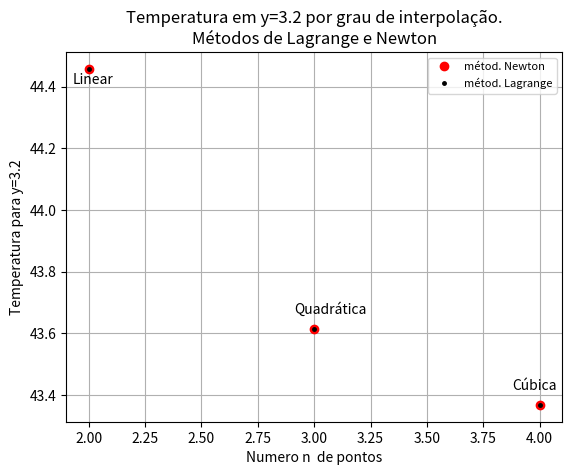

Reproduce this figure in Python.
import matplotlib.pyplot as plt
import math
import numpy

#interpolacao de lagrange
def lagrange_interpolation(valor_x,lista_x,lista_y):
    num_termos = len(lista_x)
    resultado = 0
    for i in range(num_termos): #somatorio
        termo = 1
        for j in range(num_termos):  #produtorio 
            if(j!=i):
                termo *= ((valor_x - lista_x[j])/(lista_x[i] - lista_x[j]))            
        termo *= lista_y[i] #multiplicando por y_i

        resultado+=termo

    return resultado

#calculo de diferencas divididas
def diferencas_divididas(lista_x,lista_y):
    if len(lista_x)!=len(lista_y):
        print("Coloque duas listas com mesmo tamanho.")
        return False
    
    n = len(lista_x)
    difdiv = []  #guardará tabela de diferenças divididas

    #Começando tabela de diferenças divididas de ordem 0
    difdiv.append([i for i in lista_y])

    for i in range(1,n):
        dif_ordem_n = [] #guardará diferenças divididas de ordem i para i<n
        for j in range(n-i):    #calcula os (n-i) termos de ordem i
            termo = (difdiv[i-1][j+1] - difdiv[i-1][j]) / (lista_x[j+i] - lista_x[j])  #calcula termo f[x_j, ... , x_j+i]
            dif_ordem_n.append(termo)
        difdiv.append(dif_ordem_n)
    
    return difdiv

#interpolacao de newton
def newton_interpolation(valor_x,lista_x,lista_y):
    num_termos = len(lista_x)
    dif_div = diferencas_divididas(lista_x,lista_y)
    
    if(type(valor_x)==type([])):  #caso seja lista a interpolar
        t = []
        for x in valor_x:
            t.append(0)
            for i in range(num_termos-1,0,-1):
                t[-1] += dif_div[i][0]
                t[-1] *= (x - lista_x[i-1])
            t[-1] += dif_div[0][0]
    else:  #caso seja só um valor a interpolar
        t = 0
        for i in range(num_termos-1,0,-1):
            t += dif_div[i][0]
            t *= (valor_x - lista_x[i-1])
        t += dif_div[0][0]
    return t


#TAREFA 3 ITEM A)

#criando lista de entrada (valores da tabela)
x_4 = [80,53.5,38.43,30.39,30]
y = [0,2,4,6,8]
## interpolação linear usando pontos y = [2,4]
intpol_lagrange = []
intpol_newton = []
intpol_lagrange.append(lagrange_interpolation(3.2,y[1:3],x_4[1:3]))
intpol_newton.append(newton_interpolation(3.2,y[1:3],x_4[1:3]))

##interpolacao quadratica usando y=[2,4,6]
intpol_lagrange.append(lagrange_interpolation(3.2,y[1:4],x_4[1:4]))
intpol_newton.append(newton_interpolation(3.2,y[1:4],x_4[1:4]))

##interpolacao cubica usando y=[0,2,4,6]

intpol_lagrange.append(lagrange_interpolation(3.2,y[0:4],x_4[0:4]))
intpol_newton.append(newton_interpolation(3.2,y[0:4],x_4[0:4]))

for i in range(3):
    match i:
        case 0:
            print("\tAproximação Linear usando pontos y = [2,4]:\n" +
            "Método de Lagrange : {:.10f}\nMétodo de Newton: {:.10f}"
            .format(intpol_lagrange[i],intpol_newton[i]))
        case 1:
            print("\tAproximação Quadrática usando pontos y = [2,4,6]:\n" +
            "Método de Lagrange : {:.10f}\nMétodo de Newton: {:.10f}"
            .format(intpol_lagrange[i],intpol_newton[i]))
        case 2:
            print("\tAproximação Cúbica usando pontos y = [0,2,4,6]:\n" +
            "Método de Lagrange : {:.10f}\nMétodo de Newton: {:.10f}"
            .format(intpol_lagrange[i],intpol_newton[i]))
        
#plotando grafico
plt.title(u"Temperatura em y=3.2 por grau de interpolação.\nMétodos de Lagrange e Newton")
plt.plot([2,3,4],intpol_newton,"ro",label="métod. Newton")
plt.plot([2,3,4],intpol_lagrange,"ko",markersize=2.5,label="métod. Lagrange")
plt.xlabel("Numero " + u'n ' + " de pontos" )
plt.ylabel("Temperatura para y=3.2")
plt.grid()
plt.annotate("Linear",[1.93,intpol_lagrange[0]-0.05])
plt.annotate("Quadrática",[2.91,intpol_lagrange[1]+0.05])
plt.annotate("Cúbica",[3.88,intpol_lagrange[2]+0.05])

print("\nOs pontos a serem usados foram pensados de forma que o ponto y=3.2 a ser interpolado fosse o mais próximo possível do centro do intervalo,\n"+
        "evitando assim as oscilações que ocorrem nas extremidades do polinômio interpolador. ")
plt.legend(fontsize=8)
plt.show()


# def fx(x):
#     return x*x

# x = numpy.linspace(-2,2,10)
# y = [fx(i) for i in x]
# x_test = [ i+0.23 for i in x]

# pol_acima = [ newton_interpolation(i,x[1:],y[1:]) for i in x_test]
# pol_abaixo =  [ newton_interpolation(i,x[:-1],y[:-1]) for i in x_test]
# pol_meio = []
# correto = [fx(i) for i in x_test]

# for i in range(len(pol_abaixo)):
#     pol_meio.append((pol_acima[i] + pol_abaixo[i])/2)

# erro_acima = [ math.fabs(correto[i] - pol_acima[i]) for i in range(len(correto))]
# erro_abaixo = [ math.fabs(correto[i] - pol_abaixo[i]) for i in range(len(correto))]
# erro_meio = [ math.fabs(correto[i] - pol_meio[i]) for i in range(len(correto))]

# plt.plot(x_test,erro_acima,"bo",label="Acima")
# plt.plot(x_test,erro_abaixo,"ro",label="abaixo")
# plt.plot(x_test,erro_meio,"g",label="meio",linestyle="dotted")
# plt.legend(fontsize=8)
# plt.grid()
# plt.show()